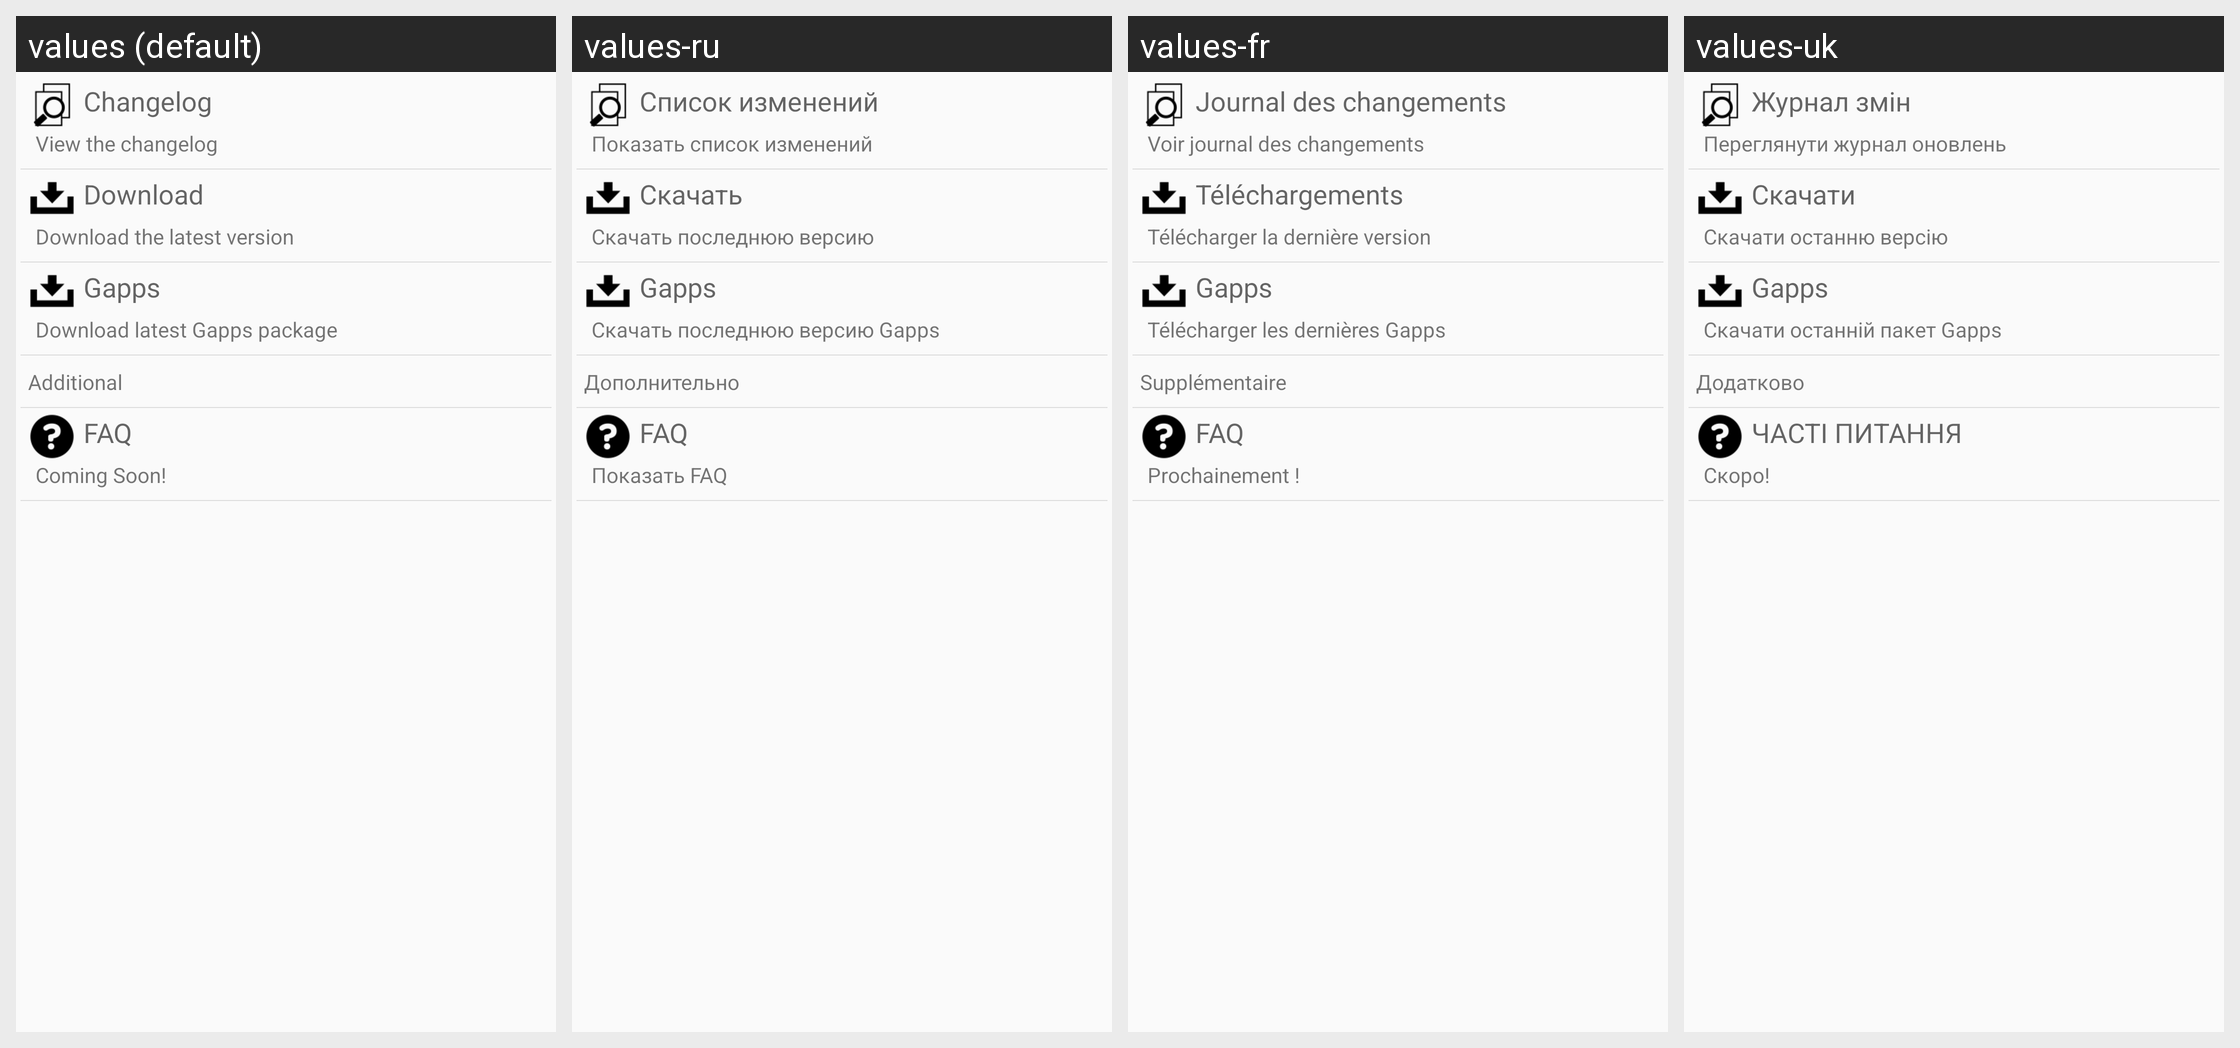

For this localized Android screen grid, give each drawn string resource with its value in every locale shown.
Android screen res/layout/slim_ota_links.xml rendered under 4 locales, left to right: values (default), values-ru, values-fr, values-uk. Device: Nexus 5 (rendered at 1080×1920; each locale shown at half size, 540×960, under a caption strip naming it); theme AppTheme.
Other locales in the repository, not shown: values-de, values-el, values-es, values-hu, values-it, values-ja, values-ko, values-nl, values-pl, values-tr, values-zh-rCN.
Strings drawn on this screen, with the default value and each locale's value (text and hints the layout hard-codes, and strings that could not be matched under every locale, appear in the picture but are not listed):

short_cut_changelog_title
  values: Changelog
  values-ru: Список изменений
  values-fr: Journal des changements
  values-uk: Журнал змін

short_cut_changelog_summary
  values: View the changelog
  values-ru: Показать список изменений
  values-fr: Voir journal des changements
  values-uk: Переглянути журнал оновлень

short_cut_download_title
  values: Download
  values-ru: Скачать
  values-fr: Téléchargements
  values-uk: Скачати

short_cut_download_uptodate_summary
  values: Download the latest version
  values-ru: Скачать последнюю версию
  values-fr: Télécharger la dernière version
  values-uk: Скачати останню версію

short_cut_download_gapps_title
  values: Gapps
  values-ru: Gapps
  values-fr: Gapps
  values-uk: Gapps

short_cut_download_gapps_summary
  values: Download latest Gapps package
  values-ru: Скачать последнюю версию Gapps
  values-fr: Télécharger les dernières Gapps
  values-uk: Скачати останній пакет Gapps

short_cut_additional_title
  values: Additional
  values-ru: Дополнительно
  values-fr: Supplémentaire
  values-uk: Додатково

short_cut_faq_title
  values: FAQ
  values-ru: FAQ
  values-fr: FAQ
  values-uk: ЧАСТІ ПИТАННЯ

short_cut_faq_summary
  values: Coming Soon!
  values-ru: Показать FAQ
  values-fr: Prochainement !
  values-uk: Скоро!
